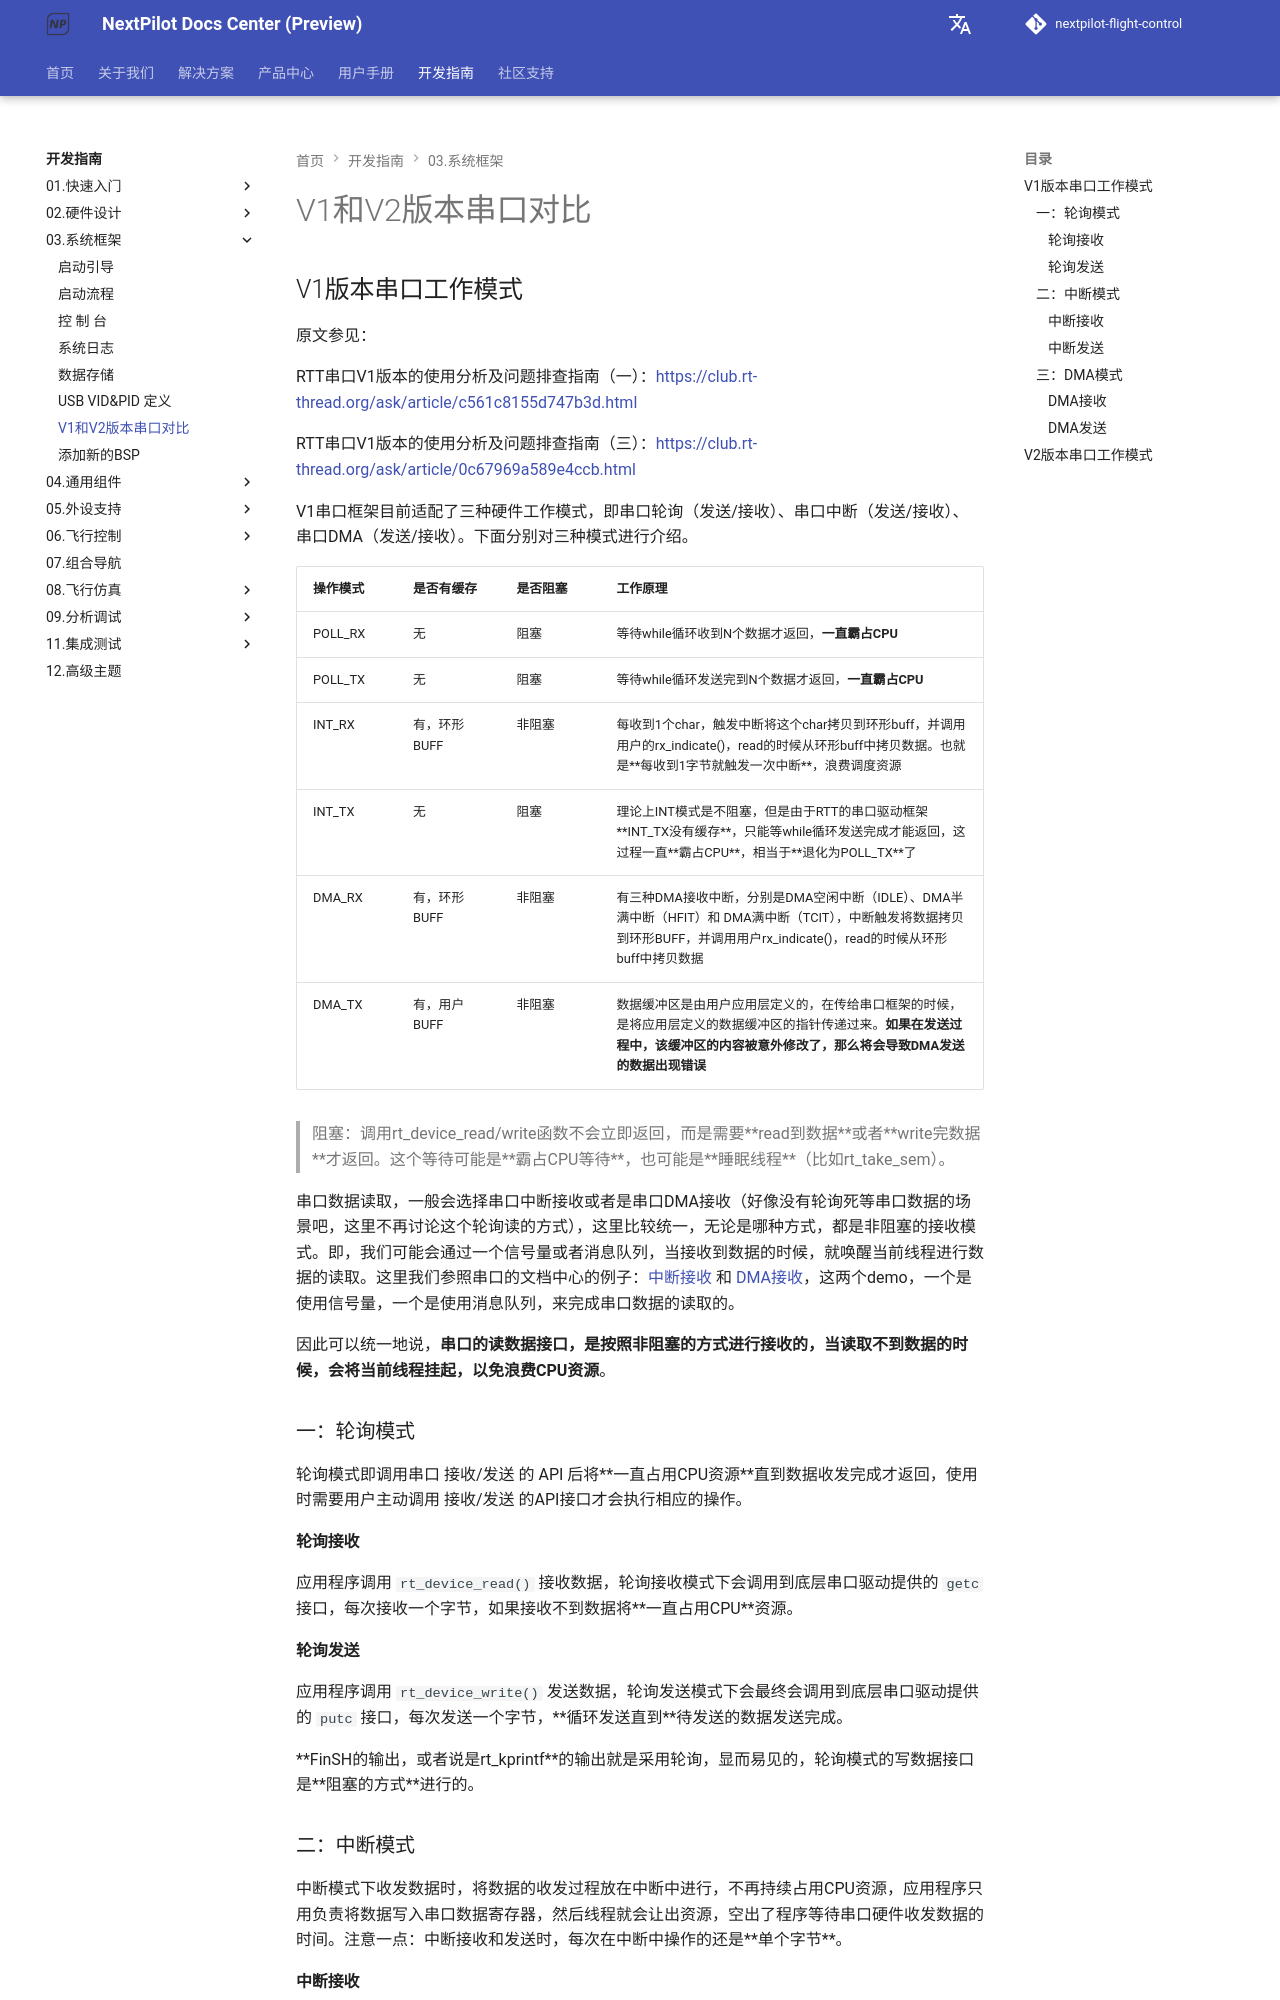

repository: nextpilot/nextpilot-flight-control · page: develop/03.系统框架/89.uart-v1-vs-v2.html · generator: mkdocs

# V1和V2版本串口对比

## V1版本串口工作模式

原文参见：

RTT串口V1版本的使用分析及问题排查指南（一）：<https://club.rt-thread.org/ask/article/c561c8155d747b3d.html>

RTT串口V1版本的使用分析及问题排查指南（三）：<https://club.rt-thread.org/ask/article/0c67969a589e4ccb.html>

V1串口框架目前适配了三种硬件工作模式，即串口轮询（发送/接收）、串口中断（发送/接收）、串口DMA（发送/接收）。下面分别对三种模式进行介绍。

|操作模式|是否有缓存|是否阻塞|工作原理|
|---|---|---|---|
|POLL_RX|无|阻塞|等待while循环收到N个数据才返回，**一直霸占CPU**|
|POLL_TX|无|阻塞|等待while循环发送完到N个数据才返回，**一直霸占CPU**|
|INT_RX|有，环形BUFF|非阻塞|每收到1个char，触发中断将这个char拷贝到环形buff，并调用用户的rx_indicate()，read的时候从环形buff中拷贝数据。也就是**每收到1字节就触发一次中断**，浪费调度资源|
|INT_TX|无|阻塞|理论上INT模式是不阻塞，但是由于RTT的串口驱动框架**INT_TX没有缓存**，只能等while循环发送完成才能返回，这过程一直**霸占CPU**，相当于**退化为POLL_TX**了|
|DMA_RX|有，环形BUFF|非阻塞|有三种DMA接收中断，分别是DMA空闲中断（IDLE）、DMA半满中断（HFIT）和 DMA满中断（TCIT），中断触发将数据拷贝到环形BUFF，并调用用户rx_indicate()，read的时候从环形buff中拷贝数据 |
|DMA_TX|有，用户BUFF|非阻塞|数据缓冲区是由用户应用层定义的，在传给串口框架的时候，是将应用层定义的数据缓冲区的指针传递过来。**如果在发送过程中，该缓冲区的内容被意外修改了，那么将会导致DMA发送的数据出现错误**|

> 阻塞：调用rt_device_read/write函数不会立即返回，而是需要**read到数据**或者**write完数据**才返回。这个等待可能是**霸占CPU等待**，也可能是**睡眠线程**（比如rt_take_sem）。

串口数据读取，一般会选择串口中断接收或者是串口DMA接收（好像没有轮询死等串口数据的场景吧，这里不再讨论这个轮询读的方式），这里比较统一，无论是哪种方式，都是非阻塞的接收模式。即，我们可能会通过一个信号量或者消息队列，当接收到数据的时候，就唤醒当前线程进行数据的读取。这里我们参照串口的文档中心的例子：[中断接收](https://www.rt-thread.org/document/site/#/rt-thread-version/rt-thread-standard/programming-manual/device/uart/uart_v1/uart?id=%e4%b8%ad%e6%96%ad%e6%8e%a5%e6%94%b6%e5%8f%8a%e8%bd%ae%e8%af%a2%e5%8f%91%e9%80%81) 和 [DMA接收](https://www.rt-thread.org/document/site/#/rt-thread-version/rt-thread-standard/programming-manual/device/uart/uart_v1/uart?id=dma-%e6%8e%a5%e6%94%b6%e5%8f%8a%e8%bd%ae%e8%af%a2%e5%8f%91%e9%80%81)，这两个demo，一个是使用信号量，一个是使用消息队列，来完成串口数据的读取的。

因此可以统一地说，**串口的读数据接口，是按照非阻塞的方式进行接收的，当读取不到数据的时候，会将当前线程挂起，以免浪费CPU资源**。

### 一：轮询模式

轮询模式即调用串口 接收/发送 的 API 后将**一直占用CPU资源**直到数据收发完成才返回，使用时需要用户主动调用 接收/发送 的API接口才会执行相应的操作。

#### 轮询接收

应用程序调用 `rt_device_read()` 接收数据，轮询接收模式下会调用到底层串口驱动提供的 `getc` 接口，每次接收一个字节，如果接收不到数据将**一直占用CPU**资源。

#### 轮询发送

应用程序调用 `rt_device_write()` 发送数据，轮询发送模式下会最终会调用到底层串口驱动提供的 `putc` 接口，每次发送一个字节，**循环发送直到**待发送的数据发送完成。

**FinSH的输出，或者说是rt_kprintf**的输出就是采用轮询，显而易见的，轮询模式的写数据接口是**阻塞的方式**进行的。

### 二：中断模式

中断模式下收发数据时，将数据的收发过程放在中断中进行，不再持续占用CPU资源，应用程序只用负责将数据写入串口数据寄存器，然后线程就会让出资源，空出了程序等待串口硬件收发数据的时间。注意一点：中断接收和发送时，每次在中断中操作的还是**单个字节**。

#### 中断接收

串口硬件接收到一个字节的数据后会触发中断并调用串口驱动框架的 `rt_hw_serial_isr()` 函数，此函数会将这一字节数据写入环形缓冲区，**用户设置的回调函数也会被调用**。应用程序读取数据实际是从环形缓冲区读取。
